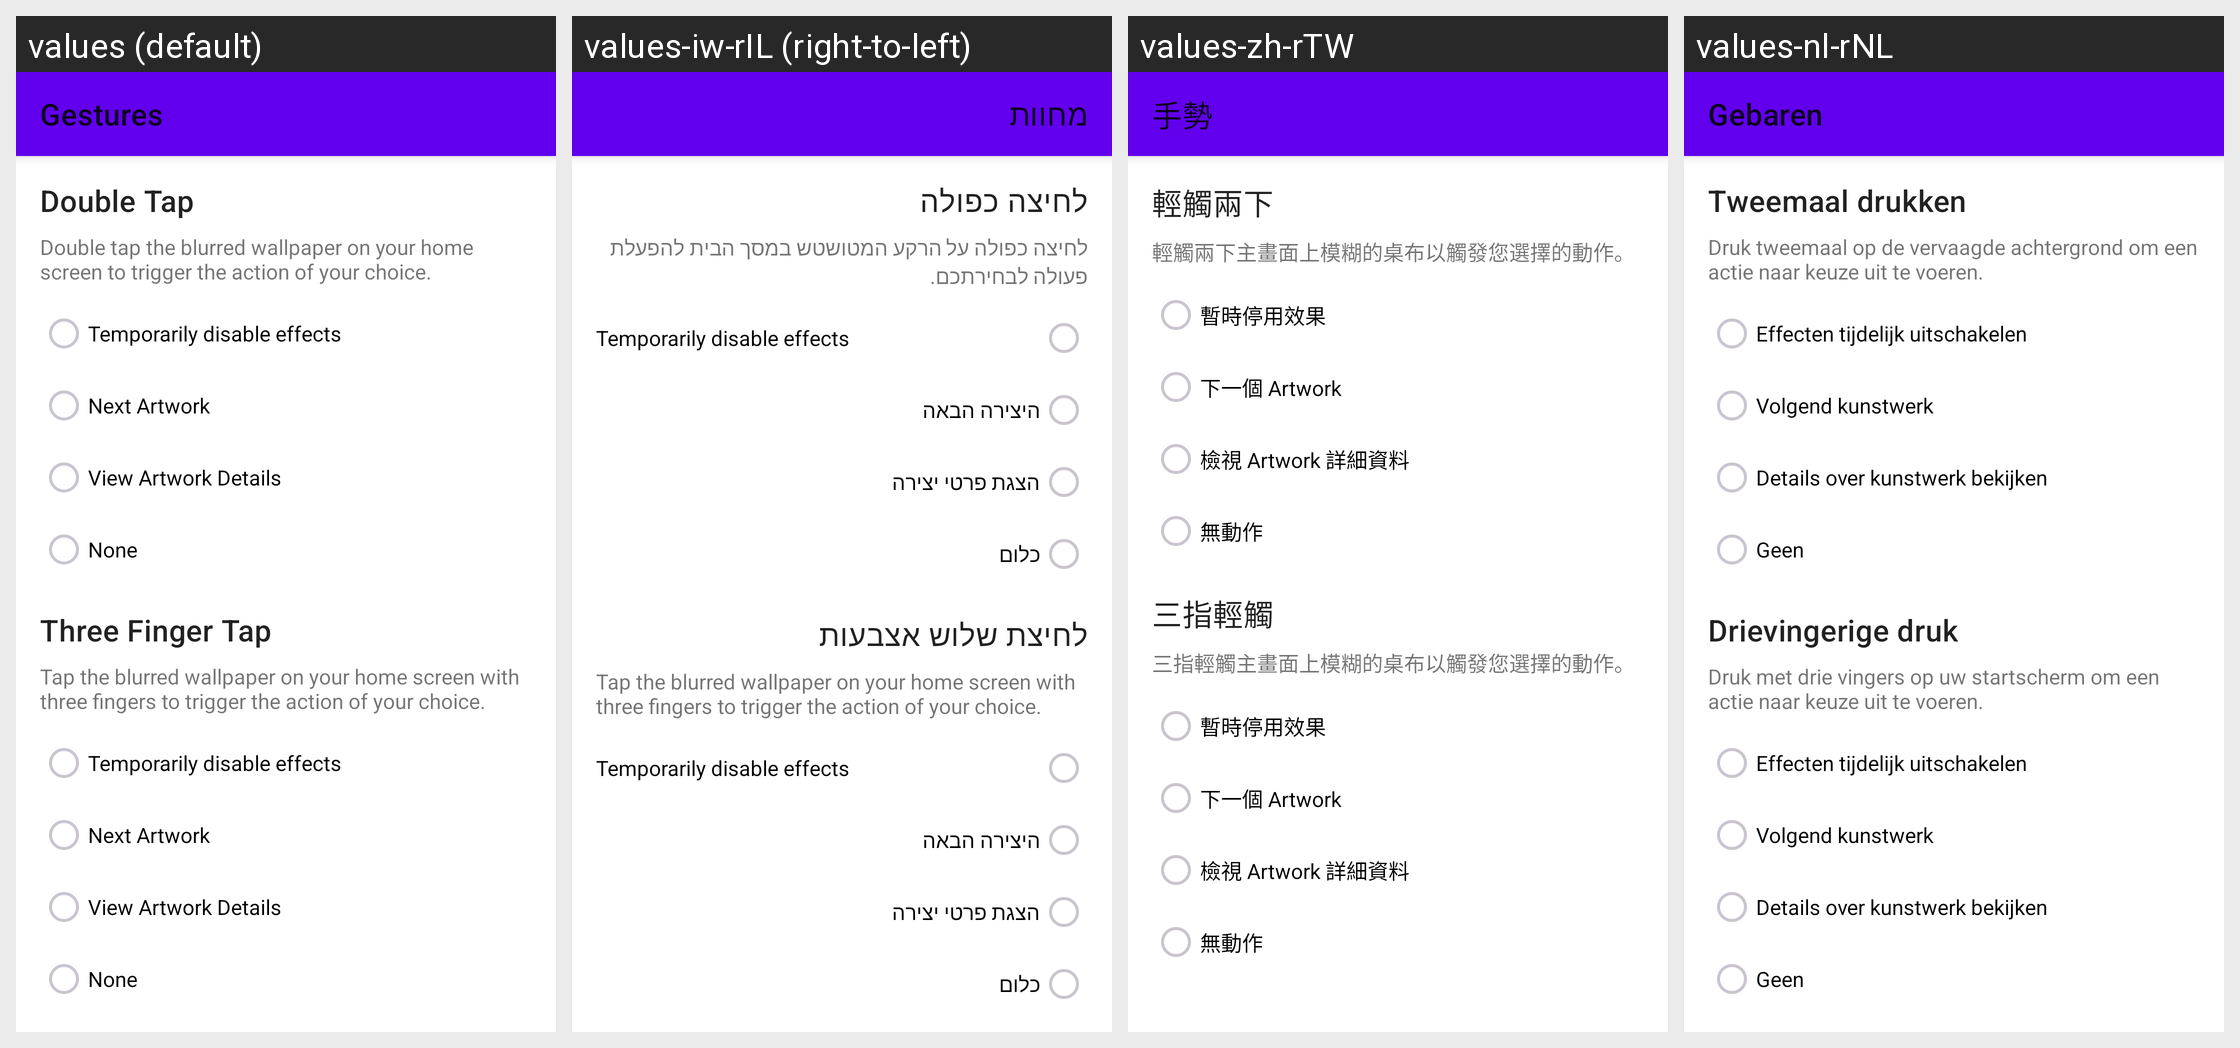

Locale-by-locale string values for the Android screen shown in this grid:
Android screen res/layout/gestures_fragment.xml rendered under 4 locales, left to right: values (default), values-iw-rIL (right-to-left), values-zh-rTW, values-nl-rNL. Device: Nexus 5 (rendered at 1080×1920; each locale shown at half size, 540×960, under a caption strip naming it); theme Theme.MaterialComponents.DayNight.NoActionBar.
Other locales in the repository, not shown: values-ar-rSA, values-cs-rCZ, values-da-rDK, values-de-rDE, values-el-rGR, values-es, values-es-rES, values-fi-rFI, values-fr, values-fr-rFR, values-it, values-it-rIT, values-pl-rPL, values-pt-rBR, values-pt-rPT, values-ro-rRO, values-ru, values-ru-rRU, values-si-rLK, values-so-rSO, values-sr, values-sr-rSP, values-sv-rSE, values-tr-rTR, values-uk-rUA, values-zh-rCN.
Strings drawn on this screen, with the default value and each locale's value (text and hints the layout hard-codes, and strings that could not be matched under every locale, appear in the picture but are not listed):

gestures_title
  values: Gestures
  values-iw-rIL: מחוות
  values-zh-rTW: 手勢
  values-nl-rNL: Gebaren

gestures_double_tap_title
  values: Double Tap
  values-iw-rIL: לחיצה כפולה
  values-zh-rTW: 輕觸兩下
  values-nl-rNL: Tweemaal drukken

gestures_double_tap_description
  values: Double tap the blurred wallpaper on your home screen to trigger the action of your choice.
  values-iw-rIL: לחיצה כפולה על הרקע המטושטש במסך הבית להפעלת פעולה לבחירתכם.
  values-zh-rTW: 輕觸兩下主畫面上模糊的桌布以觸發您選擇的動作。
  values-nl-rNL: Druk tweemaal op de vervaagde achtergrond om een actie naar keuze uit te voeren.

gestures_tap_action_temporary_disable
  values: Temporarily disable effects
  values-iw-rIL: Temporarily disable effects  [not translated; the default value is used]
  values-zh-rTW: 暫時停用效果
  values-nl-rNL: Effecten tijdelijk uitschakelen

gestures_tap_action_next
  values: Next Artwork
  values-iw-rIL: היצירה הבאה
  values-zh-rTW: 下一個 Artwork
  values-nl-rNL: Volgend kunstwerk

gestures_tap_action_view_details
  values: View Artwork Details
  values-iw-rIL: הצגת פרטי יצירה
  values-zh-rTW: 檢視 Artwork 詳細資料
  values-nl-rNL: Details over kunstwerk bekijken

gestures_tap_action_none
  values: None
  values-iw-rIL: כלום
  values-zh-rTW: 無動作
  values-nl-rNL: Geen

gestures_three_finger_tap_title
  values: Three Finger Tap
  values-iw-rIL: לחיצת שלוש אצבעות
  values-zh-rTW: 三指輕觸
  values-nl-rNL: Drievingerige druk

gestures_three_finger_tap_description
  values: Tap the blurred wallpaper on your home screen with three fingers to trigger the action of your choice.
  values-iw-rIL: Tap the blurred wallpaper on your home screen with three fingers to trigger the action of your choice.  [not translated; the default value is used]
  values-zh-rTW: 三指輕觸主畫面上模糊的桌布以觸發您選擇的動作。
  values-nl-rNL: Druk met drie vingers op uw startscherm om een actie naar keuze uit te voeren.
